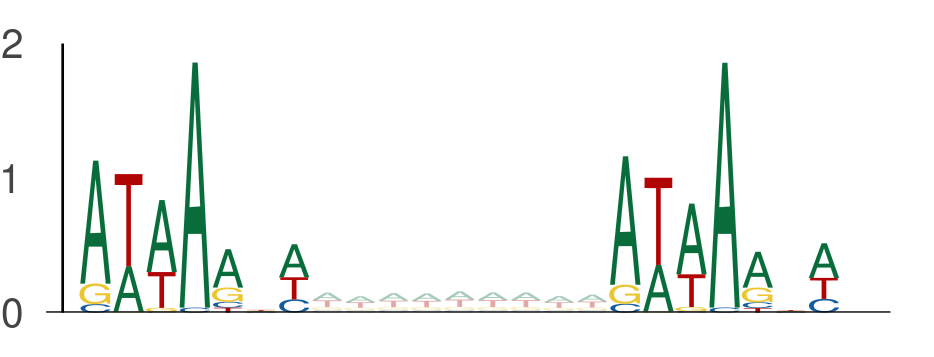

The data file committed next to this chart (first rows):
seq_index, start_position, end_position, is_reversed_complement
12426, 118, 125, 0
12426, 134, 141, 0
2014, 110, 117, 0
2014, 126, 133, 0
2014, 94, 101, 0
2014, 110, 117, 0
11250, 77, 84, 0
11250, 93, 100, 0
10453, 17, 24, 0
10453, 33, 40, 0
10453, 88, 95, 0
10453, 104, 111, 0
10453, 47, 54, 0
10453, 63, 70, 0
843, 15, 22, 0
843, 31, 38, 0
4737, 32, 39, 0
4737, 48, 55, 0
58, 57, 64, 0
58, 73, 80, 0
9328, 36, 43, 0
9328, 52, 59, 0
9151, 68, 75, 0
9151, 84, 91, 0
6802, 12, 19, 0
6802, 28, 35, 0
6818, 94, 101, 0
6818, 110, 117, 0
1895, 47, 54, 0
1895, 63, 70, 0
13270, 10, 17, 0
13270, 26, 33, 0
8917, 55, 62, 0
8917, 71, 78, 0
11868, 73, 80, 0
11868, 89, 96, 0
1373, 114, 121, 0
1373, 130, 137, 0
9557, 135, 142, 0
9557, 151, 158, 0
9317, 63, 70, 0
9317, 79, 86, 0
5400, 90, 97, 0
5400, 106, 113, 0
12702, 103, 110, 0
12702, 119, 126, 0
12702, 8, 15, 0
12702, 24, 31, 0
8914, 137, 144, 0
8914, 153, 160, 0
10278, 133, 140, 0
10278, 149, 156, 0
3139, 16, 23, 0
3139, 32, 39, 0
1273, 96, 103, 0
1273, 112, 119, 0
6417, 79, 86, 0
6417, 95, 102, 0
6417, 133, 140, 0
6417, 149, 156, 0
... 5,728 more rows
